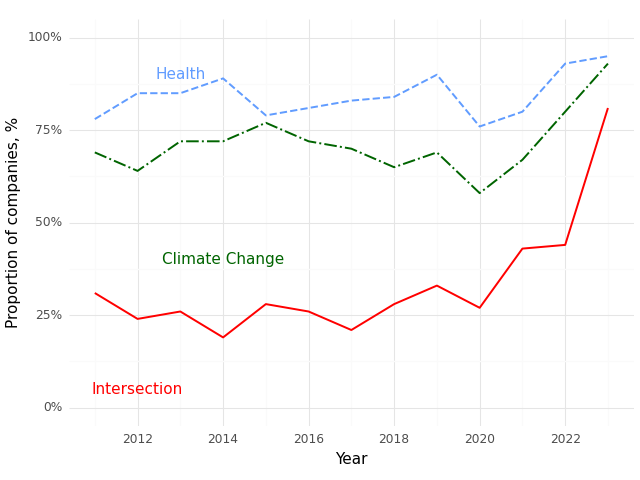

The data file committed next to this chart (first rows):
, Year, Climate (Prop), Health (Prop), Intersection (Prop)
0, 2011, 0.69, 0.78, 0.31
1, 2012, 0.64, 0.85, 0.24
2, 2013, 0.72, 0.85, 0.26
3, 2014, 0.72, 0.89, 0.19
4, 2015, 0.77, 0.79, 0.28
5, 2016, 0.72, 0.81, 0.26
6, 2017, 0.7, 0.83, 0.21
7, 2018, 0.65, 0.84, 0.28
8, 2019, 0.69, 0.9, 0.33
9, 2020, 0.58, 0.76, 0.27
10, 2021, 0.67, 0.8, 0.43
11, 2022, 0.8, 0.93, 0.44
12, 2023, 0.93, 0.95, 0.81
